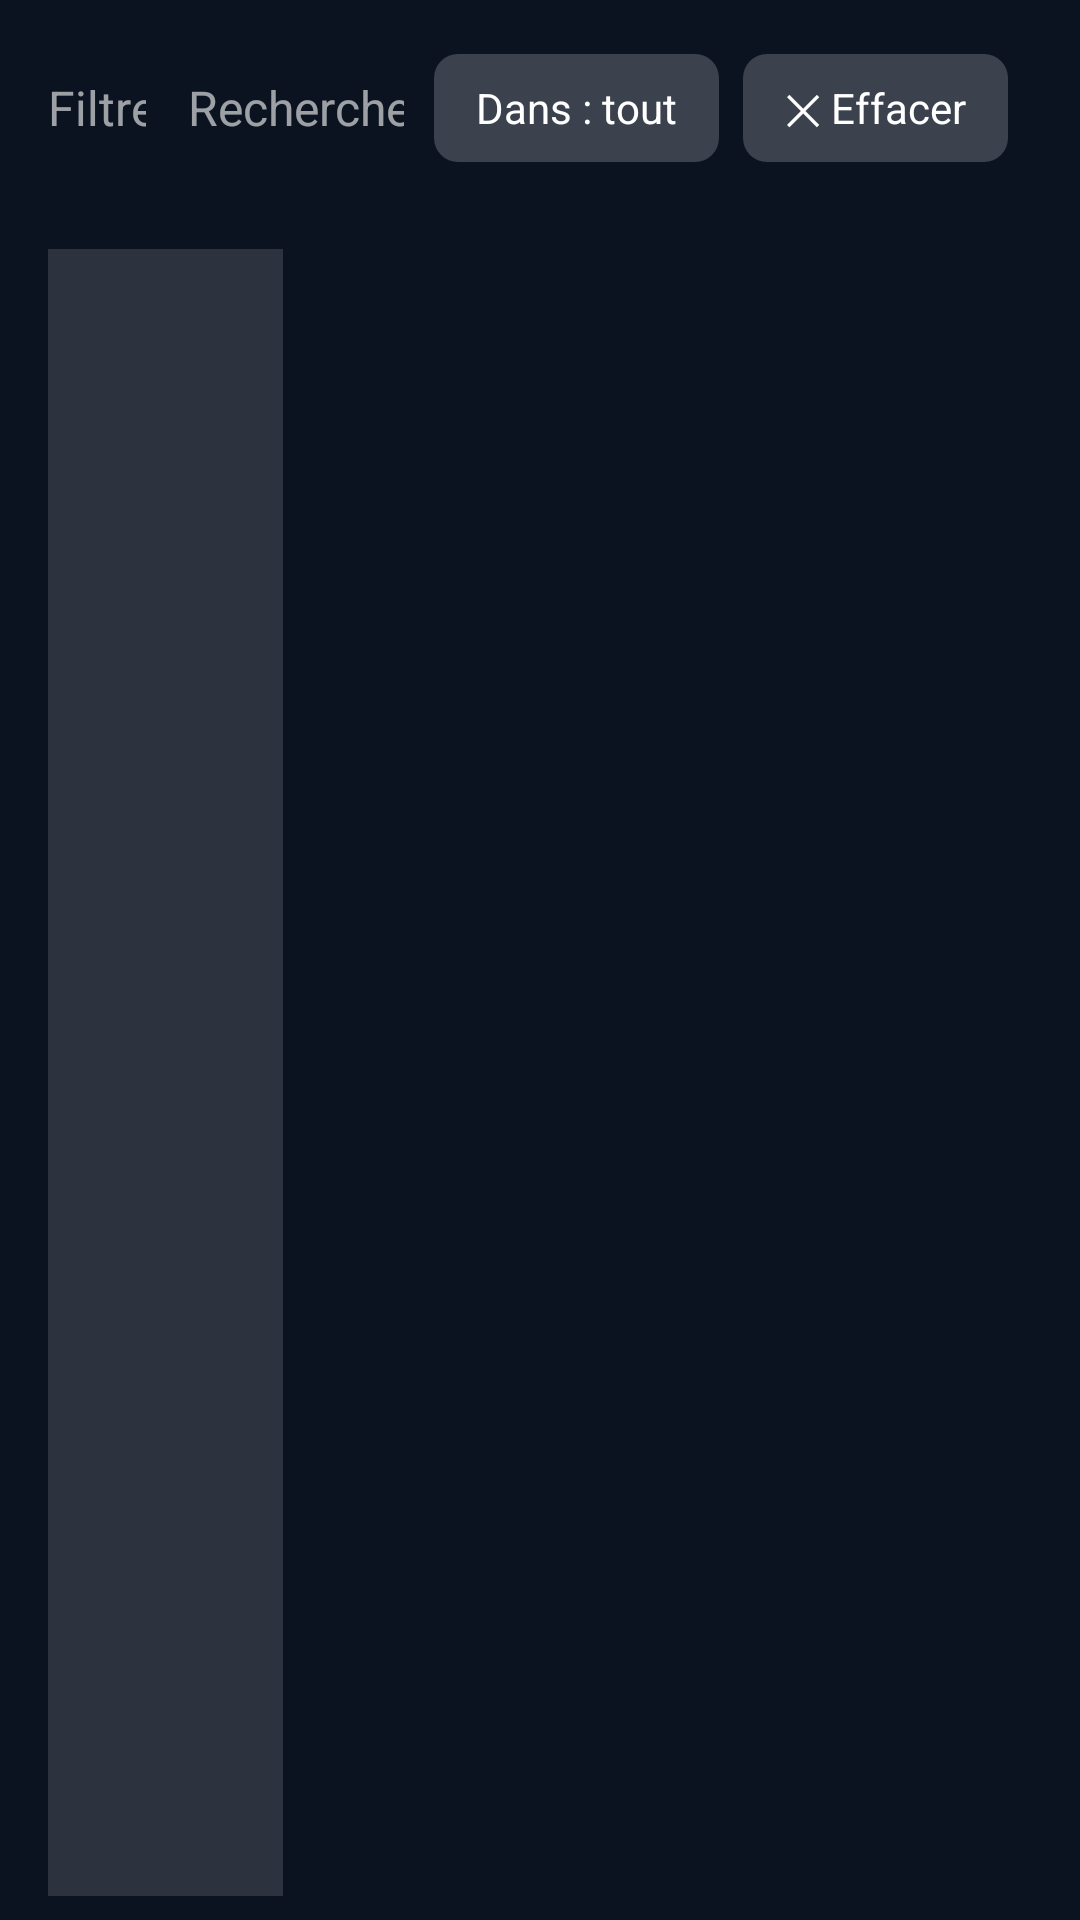

The Android layout XML behind this screen, and the referenced resources:
<!-- AndroidManifest.xml: application theme Theme.Omni -->
<!-- res/layout/activity_browse.xml -->
<?xml version="1.0" encoding="utf-8"?>
<LinearLayout xmlns:android="http://schemas.android.com/apk/res/android"
    android:layout_width="match_parent"
    android:layout_height="match_parent"
    android:orientation="vertical"
    android:paddingStart="@dimen/page_pad"
    android:paddingTop="@dimen/page_pad_top"
    android:paddingEnd="@dimen/page_pad"
    android:paddingBottom="8dp">

    
    <HorizontalScrollView android:layout_width="match_parent" android:layout_height="wrap_content" android:scrollbars="none">
        <LinearLayout android:id="@+id/br_tabs" android:layout_width="wrap_content" android:layout_height="wrap_content"
            android:gravity="center_vertical" android:orientation="horizontal" />
    </HorizontalScrollView>

    
    <LinearLayout android:layout_width="match_parent" android:layout_height="wrap_content" android:layout_marginTop="6dp"
        android:gravity="center_vertical" android:orientation="horizontal">
        <EditText android:id="@+id/br_cat_filter" style="@style/Field" android:layout_width="0dp" android:layout_weight="1"
            android:layout_marginTop="0dp" android:hint="Filtrer les catégories…" android:imeOptions="actionDone"
            android:inputType="text" android:textSize="16sp" />
        <EditText android:id="@+id/br_search" style="@style/Field" android:layout_width="0dp" android:layout_weight="2.2"
            android:layout_marginStart="14dp" android:layout_marginTop="0dp" android:hint="Rechercher une chaîne, un film, une série…"
            android:imeOptions="actionSearch" android:inputType="text" android:textSize="16sp" />
        <TextView android:id="@+id/br_scope" style="@style/Chip" android:layout_marginStart="10dp" android:text="Dans : tout" />
        <TextView android:id="@+id/br_clear" style="@style/Chip" android:text="✕ Effacer" />
    </LinearLayout>

    <TextView android:id="@+id/br_status" android:layout_width="wrap_content" android:layout_height="wrap_content"
        android:layout_marginTop="4dp" android:textColor="@color/hint" android:textSize="14sp" />

    <LinearLayout android:layout_width="match_parent" android:layout_height="0dp" android:layout_marginTop="6dp"
        android:layout_weight="1" android:orientation="horizontal">
        <ListView android:id="@+id/br_groups" android:layout_width="0dp" android:layout_height="match_parent"
            android:layout_weight="1" android:background="#22FFFFFF" android:choiceMode="singleChoice"
            android:fastScrollEnabled="true" android:listSelector="?attr/omniAccent" />
        <FrameLayout android:layout_width="0dp" android:layout_height="match_parent" android:layout_marginStart="14dp"
            android:layout_weight="3">
            <ListView android:id="@+id/br_list" android:layout_width="match_parent" android:layout_height="match_parent"
                android:fastScrollEnabled="true" android:listSelector="?attr/omniAccent" />
            <GridView android:id="@+id/br_grid" android:layout_width="match_parent" android:layout_height="match_parent"
                android:columnWidth="170dp" android:horizontalSpacing="10dp" android:listSelector="?attr/omniAccent"
                android:numColumns="auto_fit" android:stretchMode="columnWidth" android:verticalSpacing="10dp"
                android:visibility="gone" />
            <TextView android:id="@+id/br_empty" android:layout_width="match_parent" android:layout_height="wrap_content"
                android:layout_gravity="center" android:gravity="center" android:padding="32dp" android:textColor="@color/hint"
                android:textSize="17sp" android:visibility="gone" />
        </FrameLayout>
    </LinearLayout>
</LinearLayout>
<!-- resources referenced by this layout -->
<resources>
  <color name="hint">#99FFFFFF</color>
  <dimen name="page_pad">16dp</dimen>
  <dimen name="page_pad_top">12dp</dimen>
  <style name="Chip">
          <item name="android:layout_width">wrap_content</item>
          <item name="android:layout_height">36dp</item>
          <item name="android:layout_marginEnd">8dp</item>
          <item name="android:gravity">center</item>
          <item name="android:paddingStart">14dp</item>
          <item name="android:paddingEnd">14dp</item>
          <item name="android:background">@drawable/bg_button</item>
          <item name="android:textColor">#FFFFFF</item>
          <item name="android:textSize">14sp</item>
          <item name="android:clickable">true</item>
          <item name="android:focusable">true</item>
      </style>
  <style name="Field">
          <item name="android:layout_width">match_parent</item>
          <item name="android:layout_height">wrap_content</item>
          <item name="android:layout_marginTop">8dp</item>
          <item name="android:textColor">#FFFFFF</item>
          <item name="android:textColorHint">@color/hint</item>
          <item name="android:textSize">18sp</item>
          <item name="android:singleLine">true</item>
          <item name="android:backgroundTint">?attr/omniAccent</item>
      </style>
  <style name="Theme.Omni" parent="Theme.Leanback">
          <item name="android:windowBackground">@color/bg</item>
          <item name="android:colorAccent">@color/accent</item>
          <item name="omniAccent">@color/accent</item>
          <item name="omniBg">@color/bg</item>
          <item name="omniBrand">@color/brand</item>
          <item name="omniPanel">@color/panel</item>
          <item name="android:textColorHint">@color/hint</item>
      </style>
  <!-- drawable bg_button (drawable) -->
  <?xml version="1.0" encoding="utf-8"?>
  <selector xmlns:android="http://schemas.android.com/apk/res/android">
      <item android:state_focused="true">
          <shape><solid android:color="?attr/omniAccent" /><corners android:radius="8dp" /></shape>
      </item>
      <item android:state_pressed="true">
          <shape><solid android:color="?attr/omniAccent" /><corners android:radius="8dp" /></shape>
      </item>
      <item>
          <shape><solid android:color="#33FFFFFF" /><corners android:radius="8dp" /></shape>
      </item>
  </selector>
  <color name="bg">#0B1320</color>
  <color name="accent">#FF9F1C</color>
  <color name="brand">#123A5A</color>
  <color name="panel">#CC0B1320</color>
</resources>
